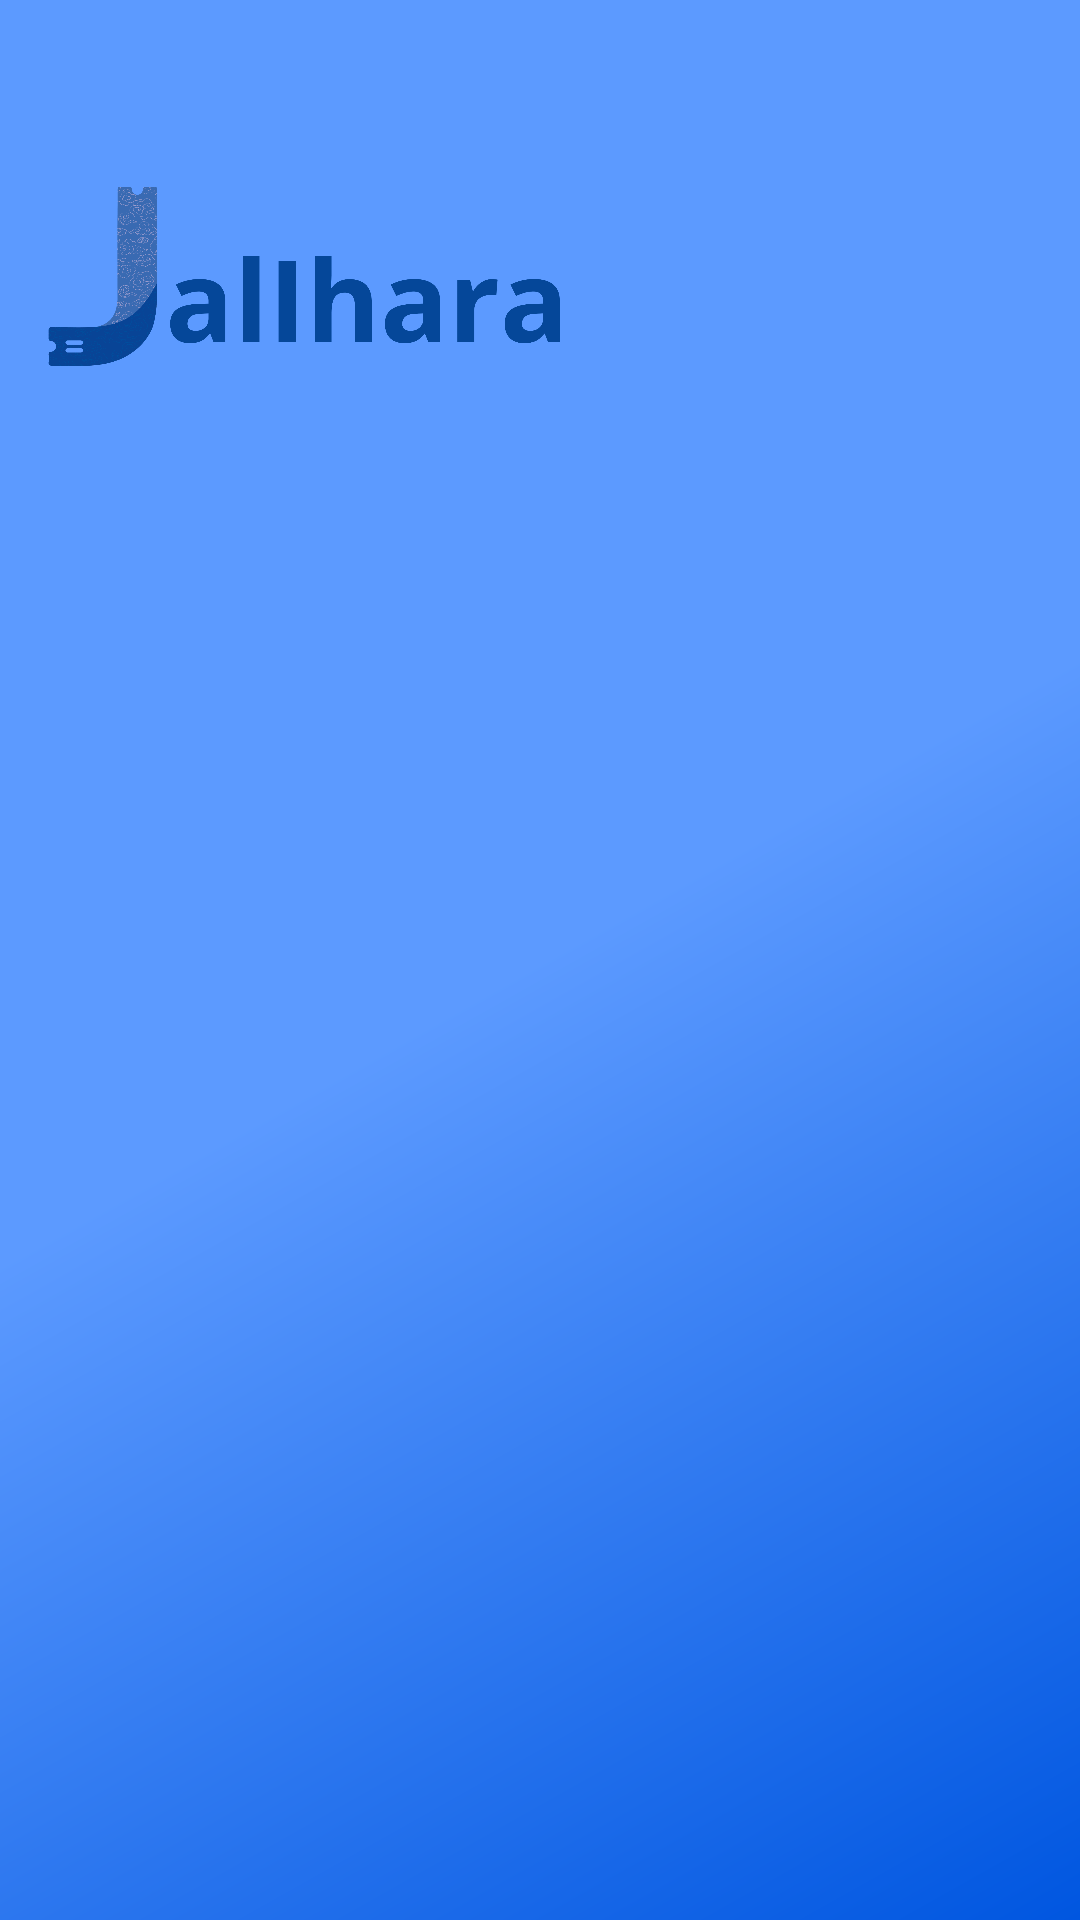

Layout XML and referenced resources for this Android screen:
<!-- AndroidManifest.xml: application theme Theme.JalIhara -->
<!-- res/layout/nav_header_main.xml -->
<?xml version="1.0" encoding="utf-8"?>
<LinearLayout
    xmlns:android="http://schemas.android.com/apk/res/android"
    xmlns:app="http://schemas.android.com/apk/res-auto"
    android:layout_width="match_parent"
    android:layout_height="160dp"
    android:background="@drawable/side_nav_bar"
    android:orientation="vertical"
    android:paddingLeft="@dimen/activity_horizontal_margin"
    android:paddingTop="@dimen/activity_vertical_margin"
    android:paddingRight="@dimen/activity_horizontal_margin"
    android:paddingBottom="@dimen/activity_vertical_margin"
    android:theme="@style/ThemeOverlay.AppCompat.Dark">

    <ImageView
        android:id="@+id/imageView"
        android:layout_width="180dp"
        android:layout_height="120dp"
        android:contentDescription="@string/nav_header_desc"
        android:layout_marginTop="16dp"
        app:srcCompat="@drawable/logo" />

</LinearLayout>
<!-- resources referenced by this layout -->
<resources>
  <dimen name="activity_horizontal_margin">16dp</dimen>
  <dimen name="activity_vertical_margin">16dp</dimen>
  <!-- drawable logo: png bitmap (drawable, 161335 bytes) -->
  <!-- drawable side_nav_bar (drawable) -->
  <shape xmlns:android="http://schemas.android.com/apk/res/android"
      android:shape="rectangle">
      <gradient
          android:angle="135"
          android:endColor="#5C9AFF"
          android:centerColor="#5C9AFF"
          android:startColor="#0056E0"
          android:type="linear" />
  </shape>
  <string name="nav_header_desc">Navigation header</string>
  <style name="Theme.JalIhara" parent="Theme.MaterialComponents.DayNight.DarkActionBar">
          
          <item name="colorPrimary">@color/blue_primary</item>
          <item name="colorPrimaryVariant">@color/blue_primary</item>
          <item name="colorOnPrimary">@color/white</item>
          
          <item name="colorSecondary">@color/blue_secondary</item>
          <item name="colorSecondaryVariant">@color/blue_secondary</item>
          <item name="colorOnSecondary">@color/black</item>
          
          <item name="android:statusBarColor">@color/blue_primary</item>
          
          <item name="android:actionMenuTextColor">@color/black</item>
      </style>
  <color name="blue_primary">#003FA3</color>
  <color name="white">#FFFFFFFF</color>
  <color name="blue_secondary">#0056E0</color>
  <color name="black">#FF000000</color>
</resources>
